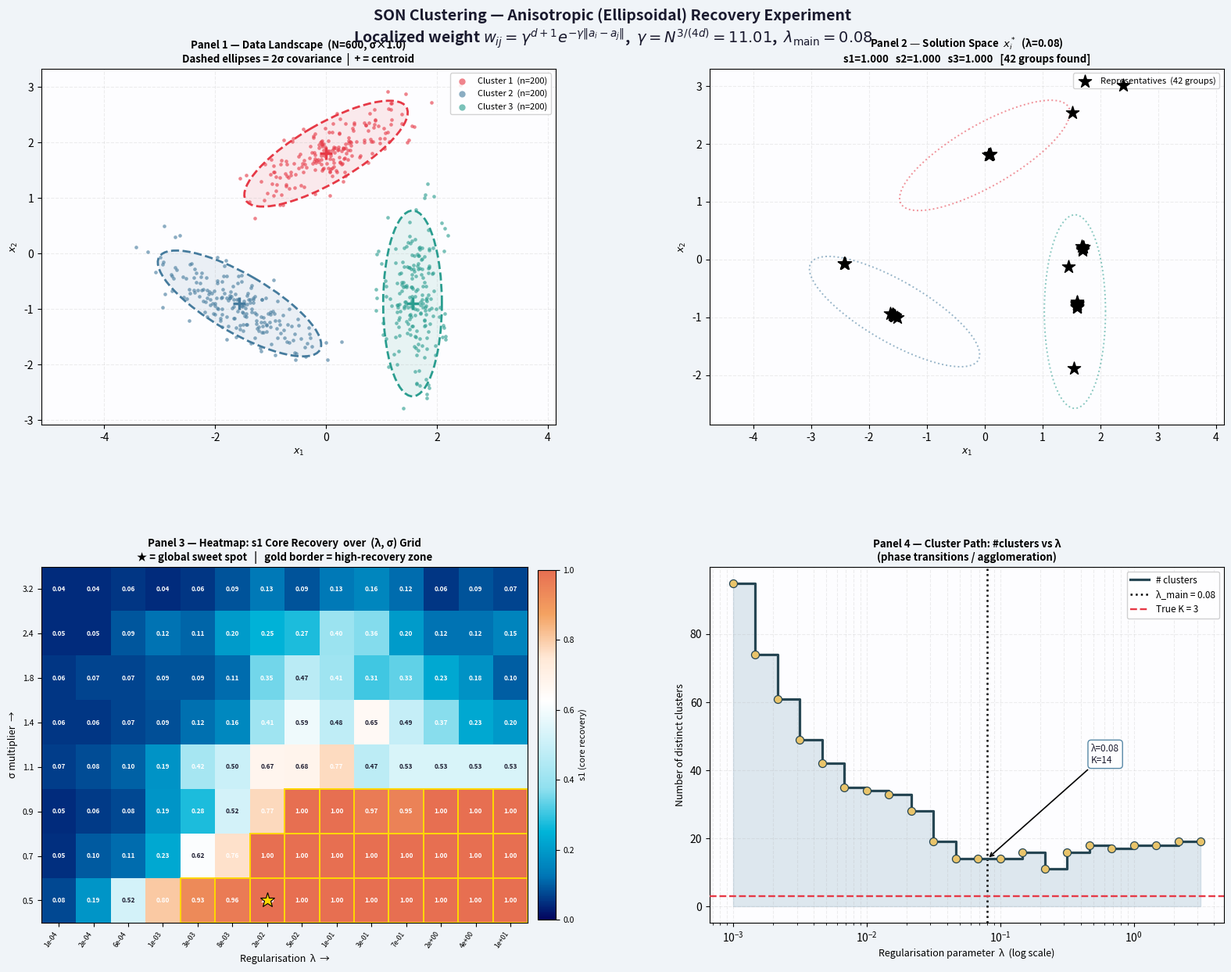

Write Python code to recreate this figure. (Note: this script raises an exception after producing the figure.)
# Code developed by : Praveen + Prajin

"""
SON Clustering Recovery under Anisotropic (Ellipsoidal) Distributions
======================================================================
Prompt: Experimental Protocol – April 24, 2026
Theory: Dunlap & Mourrat, "Local Versions of Sum-of-Norms Clustering"
        arXiv:2109.09589v3

Objective
---------
  f(x) = (1/2) Σ_i ‖x_i − a_i‖²  +  λ Σ_{i<j} w_ij ‖x_i − x_j‖_2

Localized weight:  w_ij = γ^(d+1) exp(−γ ‖a_i − a_j‖)
                   γ = N^{3/(4d)}   (Theorem 1.2 scaling law)

ADMM updates (vectorised)
-------------------------
  V_ij = x_i − x_j + U_ij
  Z_ij = max(1 − λ w_ij / (ρ ‖V_ij‖), 0) · V_ij      [soft-threshold]
  x_i  = (a_i + ρ Σ_j (x_j + Z_ij − U_ij)) / (1 + ρ n)
  U_ij = U_ij + x_i − x_j − Z_ij

Metrics
-------
  s1  Core Recovery   : fraction of core points whose assigned
                        predicted cluster has majority from the
                        correct true cluster AND all core members
                        of true cluster k share the same predicted
                        cluster  → penalises BOTH fragmentation
                        (under-fusion) and contamination (over-fusion)
  s2  Total Accuracy  : global fraction correctly assigned (majority vote)
  s3  Component Distinctness: |{distinct true labels in pred_to_true}| / K

Four plots
----------
  Panel 1 – Data Landscape : a_i + 2-σ covariance ellipses
  Panel 2 – Solution Space : x*_i (fusion effect) at chosen λ
  Panel 3 – Heatmap        : s1 over (λ, σ) grid  → "Sweet Spot"
  Panel 4 – Cluster Path   : #clusters vs λ (log scale)
"""

import numpy as np
import matplotlib.pyplot as plt
from matplotlib.patches import Ellipse
from matplotlib.colors import LinearSegmentedColormap
from scipy.spatial.distance import cdist
from collections import Counter

# ═══════════════════════════════════════════════════════════════
# 0.  CONFIGURATION
# ═══════════════════════════════════════════════════════════════
SEED          = 7
N_MAIN        = 600        # points for panels 1 & 2
N_GRID        = 90         # smaller N for (λ,σ) grid search
N_PATH        = 100        # N for cluster-path sweep
D             = 2
K_TRUE        = 3

LAMBDA_MAIN   = 0.08       # λ for panels 1 & 2
SIGMA_BASE    = 1.0        # σ multiplier for main run
THETA         = 1.5        # core-radius: core_k = {‖a_i−μ_k‖ ≤ θ·σ_k}

RHO           = 1.0
MAX_ITER_MAIN = 250
MAX_ITER_FAST = 70
TOL_MAIN      = 1e-6
TOL_FAST      = 3e-3
CLUSTER_EPS   = 1e-3
USE_SPARSE    = True

# Grid-search ranges
LAMBDA_GRID  = np.logspace(-4, 1, 14)
SIGMA_MULTS  = np.array([0.5, 0.7, 0.9, 1.1, 1.4, 1.8, 2.4, 3.2])

# Cluster-path
LAMBDA_PATH  = np.logspace(-3, 0.5, 22)

# ═══════════════════════════════════════════════════════════════
# 1.  ANISOTROPIC DATA GENERATION
#     Three elongated Gaussians in a tight triangle:
#       - high eccentricity  (10 : 1 eigenvalue ratio)
#       - elongated arms point toward each other  → convex hulls overlap
#       - centres only ~2 units apart
# ═══════════════════════════════════════════════════════════════
def rotation(theta_rad):
    c, s = np.cos(theta_rad), np.sin(theta_rad)
    return np.array([[c, -s], [s, c]])

def make_cov(angle_deg, lam_major, lam_minor, sigma_mult=1.0):
    R = rotation(np.radians(angle_deg))
    L = np.diag([lam_major * sigma_mult**2, lam_minor * sigma_mult**2])
    return R @ L @ R.T

# Tight triangle – elongated axes point inward
CLUSTER_DEFS = [
    #  centre                    angle   major  minor
    (np.array([ 0.00,  1.80]),    30,   0.70,  0.07),  # top
    (np.array([-1.56, -0.90]),   -30,   0.70,  0.07),  # bottom-left
    (np.array([ 1.56, -0.90]),    90,   0.70,  0.07),  # bottom-right
]

def generate_data(N, sigma_mult=1.0, seed=SEED):
    rng    = np.random.default_rng(seed)
    n_per  = N // K_TRUE
    counts = [n_per, n_per, N - 2 * n_per]
    A_list, L_list, means_list, covs_list = [], [], [], []
    for k, (mu, ang, lmaj, lmin) in enumerate(CLUSTER_DEFS):
        cov = make_cov(ang, lmaj, lmin, sigma_mult)
        pts = rng.multivariate_normal(mu, cov, counts[k])
        A_list.append(pts)
        L_list.append(np.full(counts[k], k, dtype=int))
        means_list.append(mu.copy())
        covs_list.append(cov)
    return (np.vstack(A_list), np.concatenate(L_list),
            np.array(means_list), covs_list)

# ═══════════════════════════════════════════════════════════════
# 2.  WEIGHT MATRIX
# ═══════════════════════════════════════════════════════════════
def build_weights(A, use_sparse=USE_SPARSE):
    N     = len(A)
    gamma = N ** (3.0 / (4.0 * D))
    dist  = np.linalg.norm(A[:, None, :] - A[None, :, :], axis=-1)
    W     = (gamma ** (D + 1)) * np.exp(-gamma * dist)
    if use_sparse:
        omega = (D + 4.0 / 3.0) * np.log(gamma) / gamma
        W[dist > omega] = 0.0
    np.fill_diagonal(W, 0.0)
    return W, gamma

# ═══════════════════════════════════════════════════════════════
# 3.  ADMM SOLVER  (vectorised)
# ═══════════════════════════════════════════════════════════════
def run_admm(A, W, lam, rho=RHO, max_iter=MAX_ITER_MAIN, tol=TOL_MAIN,
             X_init=None, verbose=False):
    N, D2 = A.shape
    X  = A.copy() if X_init is None else X_init.copy()
    Z  = np.zeros((N, N, D2))
    U  = np.zeros((N, N, D2))
    lwr = (lam * W) / rho
    for it in range(1, max_iter + 1):
        X_old = X.copy()
        V      = X[:, None, :] - X[None, :, :] + U
        V_norm = np.linalg.norm(V, axis=-1, keepdims=True)
        V_norm = np.where(V_norm == 0.0, 1.0, V_norm)
        Z      = np.maximum(1.0 - lwr[:, :, None] / V_norm, 0.0) * V
        Z      = 0.5 * (Z - Z.transpose(1, 0, 2))
        sum_x   = X.sum(axis=0, keepdims=True)
        sum_ZmU = (Z - U).sum(axis=1)
        X = (A + rho * (sum_x + sum_ZmU)) / (1.0 + rho * N)
        U = U + X[:, None, :] - X[None, :, :] - Z
        p_res = np.linalg.norm(X - X_old)
        d_res = rho * np.linalg.norm(
            (X[:, None, :] - X[None, :, :]) -
            (X_old[:, None, :] - X_old[None, :, :])
        )
        if verbose and (it % 50 == 0 or it == 1):
            print(f"  iter {it:4d}  primal={p_res:.2e}  dual={d_res:.2e}")
        if p_res < tol and d_res < tol and it > 10:
            if verbose:
                print(f"  Converged at iter {it}.")
            break
    return X

# ═══════════════════════════════════════════════════════════════
# 4.  CLUSTER EXTRACTION
# ═══════════════════════════════════════════════════════════════
def extract_clusters(X_star, eps=CLUSTER_EPS):
    N      = len(X_star)
    parent = np.arange(N)
    def find(u):
        while parent[u] != u:
            parent[u] = parent[parent[u]]
            u = parent[u]
        return u
    def union(u, v):
        pu, pv = find(u), find(v)
        if pu != pv:
            parent[pu] = pv
    dx = cdist(X_star, X_star)
    r, c = np.where((dx < eps) & (dx > 0))
    for ri, ci in zip(r, c):
        union(ri, ci)
    cids  = np.array([find(i) for i in range(N)])
    roots = np.unique(cids)
    return np.searchsorted(roots, cids), len(roots)

# ═══════════════════════════════════════════════════════════════
# 5.  METRICS
#     s1 — Core Recovery
#          For each true cluster k:
#            • find the predicted cluster p* that the majority of
#              core-k points belong to
#            • fraction of core-k points that are in p*
#          s1 = mean over k
#          → equals 1 only when ALL cores are perfectly fused
#          → drops if cores are fragmented (small λ) or merged
#            with another cluster's core (large λ)
#     s2 — Total accuracy (majority-vote)
#     s3 — Component distinctness
# ═══════════════════════════════════════════════════════════════
def compute_metrics(pred, true_labels, A, means, covs, theta=THETA):
    N   = len(true_labels)
    # per-cluster RMS radius σ_k = sqrt(tr(Σ_k) / d)
    sigma_k = [np.sqrt(np.trace(c) / D) for c in covs]

    # --- s1 : core recovery ---
    s1_per_cluster = []
    for k in range(K_TRUE):
        dist_k    = np.linalg.norm(A - means[k], axis=1)
        core_mask = (true_labels == k) & (dist_k <= theta * sigma_k[k])
        if core_mask.sum() == 0:
            continue
        core_preds     = pred[core_mask]
        majority_pred  = Counter(core_preds).most_common(1)[0][0]
        purity         = (core_preds == majority_pred).mean()
        s1_per_cluster.append(purity)
    s1 = float(np.mean(s1_per_cluster)) if s1_per_cluster else 0.0

    # --- s2 : total accuracy ---
    p2t = {}
    for pid in np.unique(pred):
        mask    = pred == pid
        p2t[pid] = Counter(true_labels[mask]).most_common(1)[0][0]
    correct = sum(p2t[pred[i]] == true_labels[i] for i in range(N))
    s2      = correct / N

    # --- s3 : component distinctness ---
    s3 = len(set(p2t.values())) / K_TRUE

    return s1, s2, s3

# ═══════════════════════════════════════════════════════════════
# 6.  ELLIPSE HELPER
# ═══════════════════════════════════════════════════════════════
def draw_ellipse(ax, mu, cov, n_std=2.0, **kwargs):
    vals, vecs = np.linalg.eigh(cov)
    order = vals.argsort()[::-1]
    vals  = vals[order];  vecs = vecs[:, order]
    angle = np.degrees(np.arctan2(*vecs[:, 0][::-1]))
    w, h  = 2 * n_std * np.sqrt(vals)
    ax.add_patch(Ellipse(xy=mu, width=w, height=h, angle=angle, **kwargs))

# ═══════════════════════════════════════════════════════════════
# 7.  BUILD MAIN DATA
# ═══════════════════════════════════════════════════════════════
A_main, labels_main, means_main, covs_main = generate_data(N_MAIN, SIGMA_BASE)
W_main, gamma_main = build_weights(A_main)

print("=" * 64)
print(f"SON Clustering – Anisotropic Recovery Experiment")
print(f"N={N_MAIN}  D={D}  K={K_TRUE}  γ={gamma_main:.3f}  λ_main={LAMBDA_MAIN}")
print(f"Non-zero weights (main): {int(np.sum(W_main > 0))} / {N_MAIN**2}")
print("=" * 64)

# ═══════════════════════════════════════════════════════════════
# 8.  (λ, σ) GRID SEARCH
# ═══════════════════════════════════════════════════════════════
print(f"\nGrid search: {len(LAMBDA_GRID)} λ × {len(SIGMA_MULTS)} σ …")
S1 = np.zeros((len(SIGMA_MULTS), len(LAMBDA_GRID)))
S2 = np.zeros_like(S1)
S3 = np.zeros_like(S1)

for si, sm in enumerate(SIGMA_MULTS):
    A_g, L_g, mu_g, cov_g = generate_data(N_GRID, sm, seed=SEED + si * 13)
    W_g, _ = build_weights(A_g)
    X_warm = None
    for li, lam in enumerate(LAMBDA_GRID):
        Xs = run_admm(A_g, W_g, lam, rho=RHO,
                      max_iter=MAX_ITER_FAST, tol=TOL_FAST,
                      X_init=X_warm, verbose=False)
        pred_g, _ = extract_clusters(Xs)
        s1v, s2v, s3v = compute_metrics(pred_g, L_g, A_g, mu_g, cov_g)
        S1[si, li] = s1v
        S2[si, li] = s2v
        S3[si, li] = s3v
        X_warm = Xs.copy()
    print(f"  σ×{sm:.2f}  done  |  best s1={S1[si].max():.3f}"
          f"  @λ={LAMBDA_GRID[S1[si].argmax()]:.5f}")

print("Grid search complete.\n")
best_idx = np.unravel_index(S1.argmax(), S1.shape)
print(f"Sweet spot: λ={LAMBDA_GRID[best_idx[1]]:.5f}  "
      f"σ×{SIGMA_MULTS[best_idx[0]]:.2f}  s1={S1[best_idx]:.3f}")

# ═══════════════════════════════════════════════════════════════
# 9.  CLUSTER-PATH SWEEP
# ═══════════════════════════════════════════════════════════════
print(f"\nCluster-path sweep (N={N_PATH}) …")
A_path, L_path, mu_path, cov_path = generate_data(N_PATH, 1.0, seed=SEED)
W_path, _ = build_weights(A_path)
path_n, X_warm = [], None
for lam in LAMBDA_PATH:
    Xs = run_admm(A_path, W_path, lam, rho=RHO,
                  max_iter=MAX_ITER_FAST, tol=TOL_FAST,
                  X_init=X_warm, verbose=False)
    _, n_c = extract_clusters(Xs)
    path_n.append(n_c)
    X_warm = Xs.copy()
    print(f"  λ={lam:.5f}  →  {n_c:3d} clusters")
print("Path sweep done.\n")

# ═══════════════════════════════════════════════════════════════
# 10. MAIN ADMM RUN
# ═══════════════════════════════════════════════════════════════
print(f"Main ADMM run: N={N_MAIN}  λ={LAMBDA_MAIN} …")
X_star = run_admm(A_main, W_main, LAMBDA_MAIN, rho=RHO,
                  max_iter=MAX_ITER_MAIN, tol=TOL_MAIN, verbose=True)
pred_main, n_found = extract_clusters(X_star)
s1_m, s2_m, s3_m  = compute_metrics(pred_main, labels_main,
                                      A_main, means_main, covs_main)
print()
print("=" * 64)
print(f"  s1 (core recovery)        = {s1_m:.4f}")
print(f"  s2 (total accuracy)       = {s2_m:.4f}")
print(f"  s3 (component distinct.)  = {s3_m:.4f}  [{n_found} groups found]")
print("=" * 64)

# ═══════════════════════════════════════════════════════════════
# 11. FOUR-PANEL FIGURE
# ═══════════════════════════════════════════════════════════════
PALETTE = ['#E63946', '#457B9D', '#2A9D8F', '#F4A261', '#264653', '#E9C46A']

cmap_heat = LinearSegmentedColormap.from_list(
    'recovery',
    ['#03045e', '#0077b6', '#00b4d8', '#90e0ef',
     '#caf0f8', '#ffffff', '#ffe8d6', '#f4a261', '#e76f51'],
    N=256
)

fig = plt.figure(figsize=(17, 13))
fig.patch.set_facecolor('#f0f4f8')
gs  = fig.add_gridspec(2, 2, hspace=0.40, wspace=0.30,
                        left=0.07, right=0.96,
                        top=0.91, bottom=0.07)
ax1 = fig.add_subplot(gs[0, 0])
ax2 = fig.add_subplot(gs[0, 1])
ax3 = fig.add_subplot(gs[1, 0])
ax4 = fig.add_subplot(gs[1, 1])

fig.suptitle(
    "SON Clustering — Anisotropic (Ellipsoidal) Recovery Experiment\n"
    r"Localized weight $w_{ij}=\gamma^{d+1}e^{-\gamma\|a_i-a_j\|}$,  "
    rf"$\gamma = N^{{3/(4d)}} = {gamma_main:.2f}$,  "
    rf"$\lambda_\mathrm{{main}} = {LAMBDA_MAIN}$",
    fontsize=14, fontweight='bold', y=0.97,
    color='#1a1a2e'
)

# ─── PANEL 1 : Data Landscape ───────────────────────────────
for k in range(K_TRUE):
    mk = labels_main == k
    ax1.scatter(A_main[mk, 0], A_main[mk, 1],
                c=PALETTE[k], s=11, alpha=0.62, linewidths=0,
                label=f"Cluster {k+1}  (n={mk.sum()})", zorder=3)
    # filled 2-σ ellipse (semi-transparent)
    draw_ellipse(ax1, means_main[k], covs_main[k], n_std=2.0,
                 edgecolor=PALETTE[k], facecolor=PALETTE[k],
                 alpha=0.10, linewidth=0, zorder=1)
    # outline
    draw_ellipse(ax1, means_main[k], covs_main[k], n_std=2.0,
                 edgecolor=PALETTE[k], facecolor='none',
                 linewidth=2.0, linestyle='--', zorder=2)
    # centre cross
    ax1.plot(*means_main[k], '+', color=PALETTE[k],
             markersize=12, markeredgewidth=2.5, zorder=5)

ax1.set_facecolor('#fdfdff')
ax1.set_title(
    f"Panel 1 — Data Landscape  (N={N_MAIN}, σ×{SIGMA_BASE:.1f})\n"
    "Dashed ellipses = 2σ covariance  |  + = centroid",
    fontsize=9.5, fontweight='bold', pad=6
)
ax1.set_xlabel("$x_1$", fontsize=9); ax1.set_ylabel("$x_2$", fontsize=9)
ax1.legend(fontsize=8, markerscale=1.8, loc='upper right', framealpha=0.85)
ax1.set_aspect('equal', adjustable='datalim')
ax1.grid(True, linestyle='--', alpha=0.22)

# ─── PANEL 2 : Solution Space ────────────────────────────────
for pid in np.unique(pred_main):
    mk  = pred_main == pid
    col = PALETTE[pid % len(PALETTE)]
    ax2.scatter(X_star[mk, 0], X_star[mk, 1],
                c=col, s=11, alpha=0.78, linewidths=0, zorder=3)

# reference ellipses (dashed outline)
for k in range(K_TRUE):
    draw_ellipse(ax2, means_main[k], covs_main[k], n_std=2.0,
                 edgecolor=PALETTE[k], facecolor='none',
                 linewidth=1.4, linestyle=':', alpha=0.55, zorder=2)

# unique representative stars
reps = np.array([X_star[pred_main == pid].mean(axis=0)
                 for pid in np.unique(pred_main)])
ax2.scatter(reps[:, 0], reps[:, 1], c='black',
            marker='*', s=150, zorder=6,
            label=f"Representatives  ({n_found} groups)")

ax2.set_facecolor('#fdfdff')
ax2.set_title(
    f"Panel 2 — Solution Space  $x^*_i$  (λ={LAMBDA_MAIN})\n"
    f"s1={s1_m:.3f}   s2={s2_m:.3f}   s3={s3_m:.3f}   "
    f"[{n_found} groups found]",
    fontsize=9.5, fontweight='bold', pad=6
)
ax2.set_xlabel("$x_1$", fontsize=9); ax2.set_ylabel("$x_2$", fontsize=9)
ax2.legend(fontsize=8, loc='upper right', framealpha=0.85)
ax2.set_aspect('equal', adjustable='datalim')
ax2.grid(True, linestyle='--', alpha=0.22)

# ─── PANEL 3 : Heatmap ──────────────────────────────────────
im = ax3.imshow(
    S1, aspect='auto', origin='lower',
    cmap=cmap_heat, vmin=0.0, vmax=1.0,
    extent=[0, len(LAMBDA_GRID), 0, len(SIGMA_MULTS)]
)

# cell annotations
for si in range(len(SIGMA_MULTS)):
    for li in range(len(LAMBDA_GRID)):
        v = S1[si, li]
        tc = 'white' if v < 0.45 or v > 0.75 else '#1a1a2e'
        ax3.text(li + 0.5, si + 0.5, f"{v:.2f}",
                 ha='center', va='center', fontsize=6.0,
                 color=tc, fontweight='bold')

# star on best cell
ax3.plot(best_idx[1] + 0.5, best_idx[0] + 0.5,
         '*', color='gold', markersize=14,
         markeredgecolor='black', markeredgewidth=0.8, zorder=5)

# draw a rectangle outline around sweet-spot region
# (cells with s1 ≥ 0.85 * max)
thresh = 0.85 * S1.max()
for si in range(len(SIGMA_MULTS)):
    for li in range(len(LAMBDA_GRID)):
        if S1[si, li] >= thresh:
            ax3.add_patch(plt.Rectangle(
                (li, si), 1, 1,
                fill=False, edgecolor='gold',
                linewidth=1.4, zorder=4
            ))

lam_labels = [f"{v:.0e}" for v in LAMBDA_GRID]
sig_labels  = [f"{v:.1f}" for v in SIGMA_MULTS]
ax3.set_xticks(np.arange(len(LAMBDA_GRID)) + 0.5)
ax3.set_xticklabels(lam_labels, rotation=55, ha='right', fontsize=6.2)
ax3.set_yticks(np.arange(len(SIGMA_MULTS)) + 0.5)
ax3.set_yticklabels(sig_labels, fontsize=7.5)
ax3.set_xlabel("Regularisation  λ  →", fontsize=9)
ax3.set_ylabel("σ multiplier  →", fontsize=9)
ax3.set_title(
    "Panel 3 — Heatmap: s1 Core Recovery  over  (λ, σ) Grid\n"
    "★ = global sweet spot   |   gold border = high-recovery zone",
    fontsize=9.5, fontweight='bold', pad=6
)
cb = plt.colorbar(im, ax=ax3, fraction=0.034, pad=0.02)
cb.set_label("s1 (core recovery)", fontsize=8)
cb.ax.tick_params(labelsize=7.5)

# ─── PANEL 4 : Cluster Path ──────────────────────────────────
ax4.step(LAMBDA_PATH, path_n, where='post',
         color='#264653', linewidth=2.3, zorder=4, label='# clusters')
ax4.scatter(LAMBDA_PATH, path_n,
            color='#E9C46A', edgecolors='#264653',
            s=52, zorder=5, linewidths=0.9)
ax4.fill_between(LAMBDA_PATH, path_n, step='post',
                 alpha=0.17, color='#457B9D')

ax4.axvline(LAMBDA_MAIN, color='black', linestyle=':', linewidth=1.8,
            label=f'λ_main = {LAMBDA_MAIN}')
ax4.axhline(K_TRUE, color='#E63946', linestyle='--', linewidth=1.7,
            label=f'True K = {K_TRUE}', zorder=3)

# annotate operating point
idx_op = np.argmin(np.abs(LAMBDA_PATH - LAMBDA_MAIN))
k_op   = path_n[idx_op]
y_rng  = max(max(path_n) - K_TRUE + 2, 5)

ax4.annotate(
    f"λ={LAMBDA_MAIN}\nK={k_op}",
    xy=(LAMBDA_MAIN, k_op),
    xytext=(LAMBDA_MAIN * 6, k_op + y_rng * 0.3),
    arrowprops=dict(arrowstyle='->', color='black', lw=1.2),
    fontsize=8.5, color='#1a1a2e',
    bbox=dict(boxstyle='round,pad=0.35', fc='white',
              ec='#457B9D', alpha=0.90)
)

# annotate first time K_TRUE is hit
for i, kv in enumerate(path_n):
    if kv == K_TRUE:
        ax4.annotate(
            f"K={K_TRUE} first hit\nλ={LAMBDA_PATH[i]:.3f}",
            xy=(LAMBDA_PATH[i], K_TRUE),
            xytext=(LAMBDA_PATH[i] * 0.25, K_TRUE + y_rng * 0.4),
            arrowprops=dict(arrowstyle='->', color='#E63946', lw=1.0),
            fontsize=8, color='#E63946',
            bbox=dict(boxstyle='round,pad=0.3', fc='white',
                      ec='#E63946', alpha=0.90)
        )
        break

ax4.set_xscale('log')
ax4.set_xlabel("Regularisation parameter  λ  (log scale)", fontsize=9)
ax4.set_ylabel("Number of distinct clusters", fontsize=9)
ax4.set_title(
    "Panel 4 — Cluster Path: #clusters vs λ\n"
    "(phase transitions / agglomeration)",
    fontsize=9.5, fontweight='bold', pad=6
)
ax4.legend(fontsize=8.5, loc='upper right', framealpha=0.90)
ax4.grid(True, which='both', linestyle='--', alpha=0.22)
ax4.set_facecolor('#fdfdff')

# ─── Save ────────────────────────────────────────────────────
out_fig = "/mnt/user-data/outputs/son_anisotropic_recovery.png"
fig.savefig(out_fig, dpi=160, bbox_inches='tight',
            facecolor=fig.get_facecolor())
print(f"\nFigure saved → {out_fig}")
plt.show()
print("Done.")
